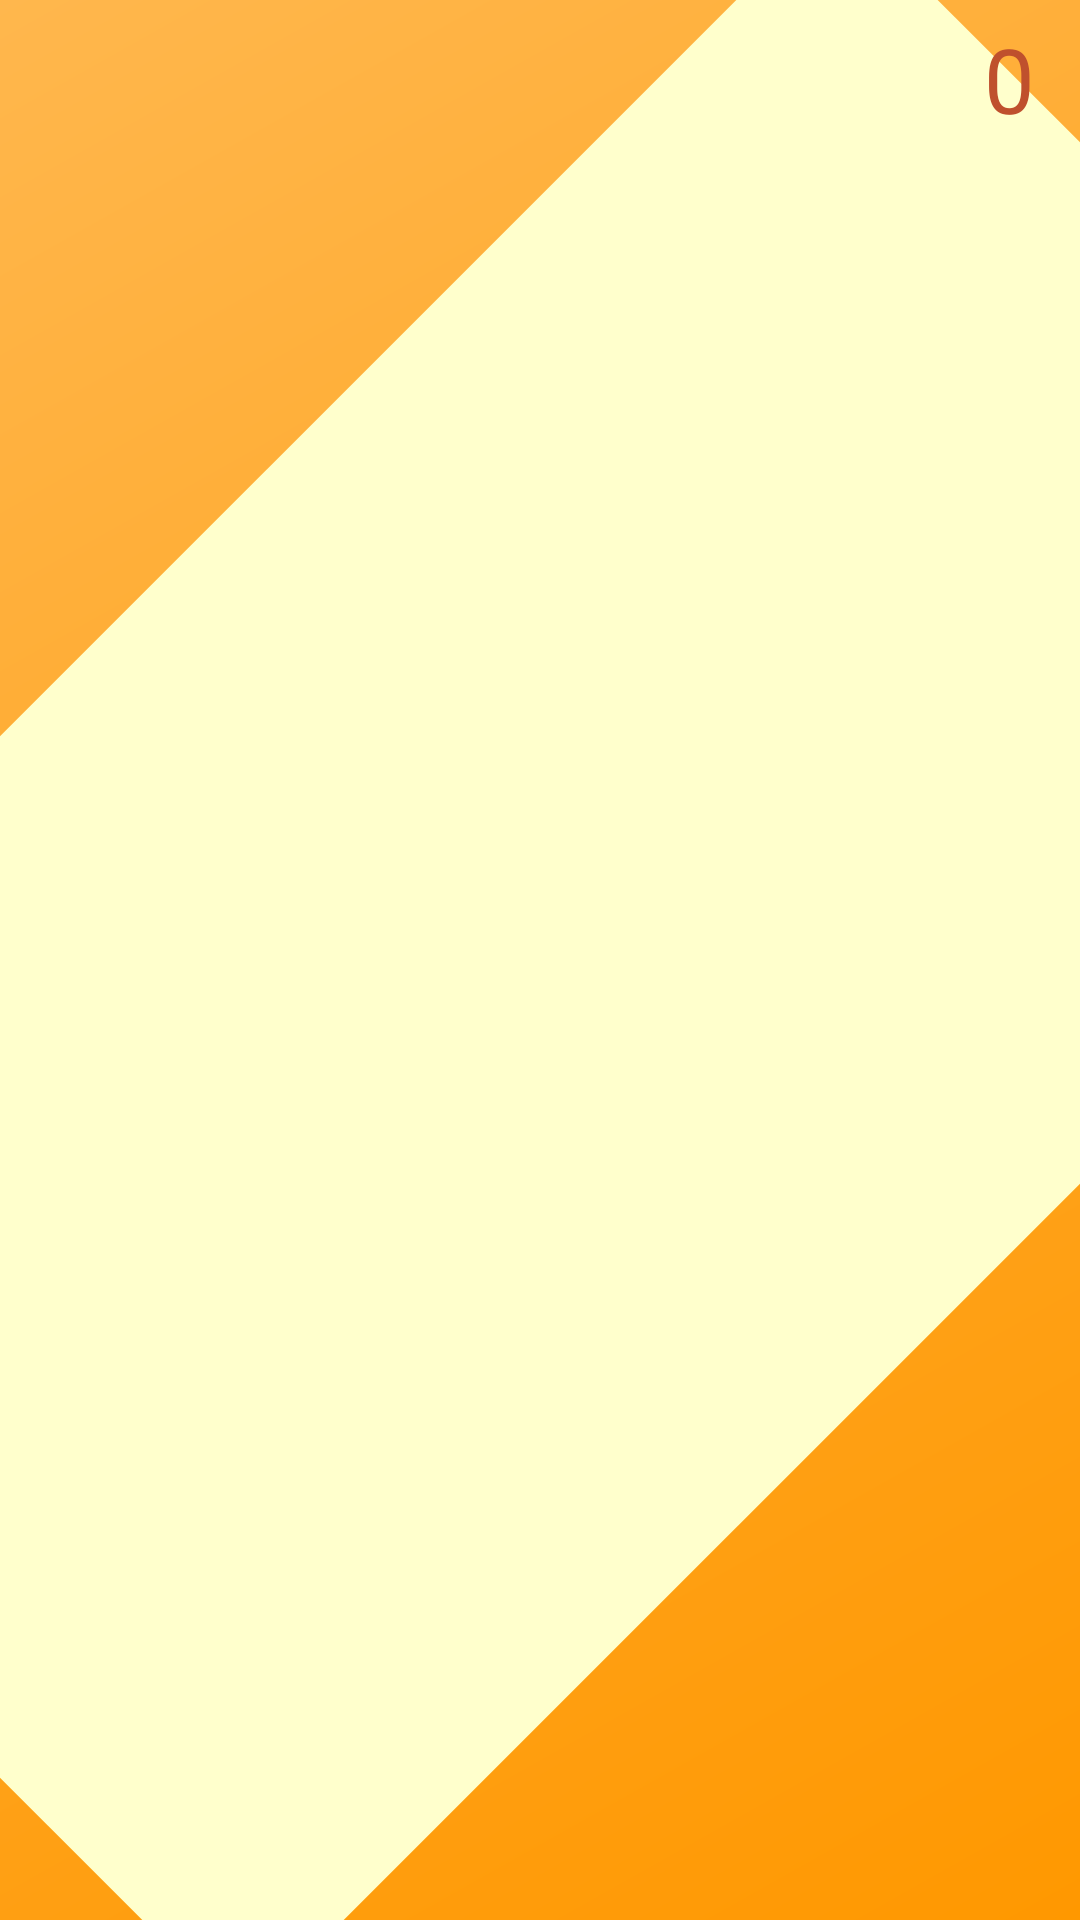

Layout XML and referenced resources for this Android screen:
<!-- AndroidManifest.xml: application theme Theme.ProjectSagarBhat -->
<!-- res/layout/activity_splash.xml -->
<?xml version="1.0" encoding="utf-8"?>
<androidx.constraintlayout.widget.ConstraintLayout xmlns:android="http://schemas.android.com/apk/res/android"
    xmlns:app="http://schemas.android.com/apk/res-auto"
    xmlns:tools="http://schemas.android.com/tools"
    android:id="@+id/main"
    android:layout_width="match_parent"
    android:layout_height="match_parent"
    android:background="@drawable/gradient_details"
    tools:context=".SplashActivity">

    <ImageView
        android:id="@+id/imageView2"
        android:layout_width="262dp"
        android:layout_height="187dp"
        android:layout_marginStart="46dp"
        android:layout_marginEnd="46dp"
        android:layout_marginBottom="314dp"
        app:layout_constraintBottom_toTopOf="@+id/linearLayout3"
        app:layout_constraintEnd_toEndOf="parent"
        app:layout_constraintStart_toStartOf="parent"
        app:layout_constraintTop_toBottomOf="@+id/textViewTimer"
        app:srcCompat="@drawable/splashscreen" />

    <LinearLayout
        android:id="@+id/linearLayout3"
        android:layout_width="0dp"
        android:layout_height="0dp"
        android:layout_marginStart="1dp"
        android:layout_marginEnd="1dp"
        android:layout_marginBottom="33dp"
        android:orientation="vertical"
        app:layout_constraintBottom_toBottomOf="parent"
        app:layout_constraintEnd_toEndOf="parent"
        app:layout_constraintStart_toStartOf="parent"
        app:layout_constraintTop_toBottomOf="@+id/imageView2">

        <TextView
            android:id="@+id/textView2"
            android:layout_width="wrap_content"
            android:layout_height="wrap_content"
            android:text="Loading..."
            android:textSize="24dp" />

        <ProgressBar
            android:id="@+id/progressBar"
            style="?android:attr/progressBarStyleHorizontal"
            android:layout_width="match_parent"
            android:layout_height="wrap_content" />

    </LinearLayout>

    <TextView
        android:id="@+id/textViewTimer"
        android:layout_width="23dp"
        android:layout_height="59dp"
        android:layout_marginTop="6dp"
        android:layout_marginEnd="2dp"
        android:layout_marginBottom="71dp"
        android:text="@string/_0"
        android:textColor="#BF502D"
        android:textSize="30dp"
        app:layout_constraintBottom_toTopOf="@+id/imageView2"
        app:layout_constraintEnd_toEndOf="parent"
        app:layout_constraintHorizontal_bias="0.714"
        app:layout_constraintStart_toEndOf="@+id/imageView2"
        app:layout_constraintTop_toTopOf="parent" />

</androidx.constraintlayout.widget.ConstraintLayout>
<!-- resources referenced by this layout -->
<resources>
  <!-- drawable gradient_details (drawable) -->
  <?xml version="1.0" encoding="utf-8"?>
  <layer-list xmlns:android="http://schemas.android.com/apk/res/android">
  
      
      <item>
          <shape android:shape="rectangle">
              <gradient
                  android:startColor="#FF9800"
                  android:centerColor="#FFA726"
                  android:endColor="#FFB74D"
                  android:angle="135" />
              <corners android:radius="0dp" />
          </shape>
      </item>
  
      
      <item>
          <rotate
              android:fromDegrees="45"
              android:pivotX="50%"
              android:pivotY="50%">
              <shape android:shape="rectangle">
                  <solid android:color="#FFFFCC" />
              </shape>
          </rotate>
      </item>
  
  </layer-list>
  <string name="_0">0</string>
  <style name="Theme.ProjectSagarBhat" parent="Base.Theme.ProjectSagarBhat" />
  <style name="Base.Theme.ProjectSagarBhat" parent="Theme.Material3.DayNight.NoActionBar">
          
          
      </style>
</resources>
